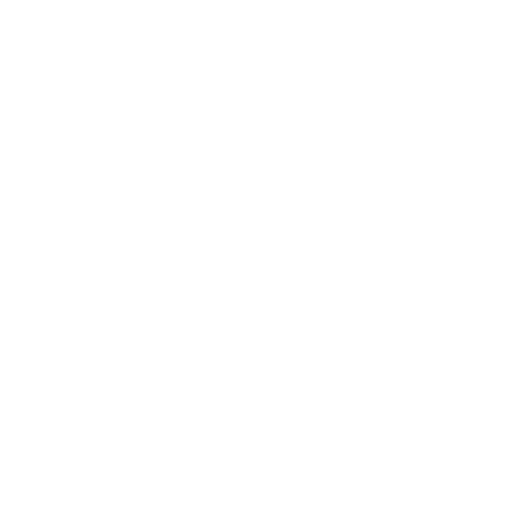
t = 0.00 s
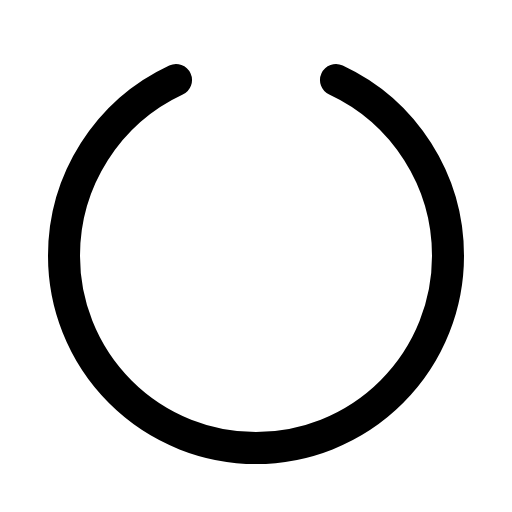
t = 0.38 s
t = 1.13 s: frame unchanged from t = 0.38 s, image omitted
t = 1.50 s: frame unchanged from t = 0.38 s, image omitted
t = 1.88 s: frame unchanged from t = 0.38 s, image omitted
t = 2.63 s: frame unchanged from t = 0.38 s, image omitted

The animated SVG that drew these frames (rendered in a browser with its animation timeline set to each time). Animation: 1 CSS @keyframes rule; one cycle of 3.00 s, repeats indefinitely.

<svg xmlns="http://www.w3.org/2000/svg" viewBox="0 0 256 256">
  <style>
    .draw-line {
      stroke-dasharray: 2000;
      stroke-dashoffset: 0;
    }
    svg:hover .draw-line {
      animation: phosphor-draw-in 3s ease-in-out infinite alternate;
    }
    @keyframes phosphor-draw-in {
      0%   { stroke-dashoffset: 2000; }
      50%  { stroke-dashoffset: 0; }
      100% { stroke-dashoffset: 0; }
    }
  </style><rect width="256" height="256" fill="none"/><path d="M168,40a97,97,0,0,1,56,88,96,96,0,0,1-192,0A97,97,0,0,1,88,40" fill="none" stroke="currentColor" stroke-linecap="round" stroke-linejoin="round" stroke-width="16" class="draw-line" pathLength="1" style="animation-delay: 0s"/></svg>
